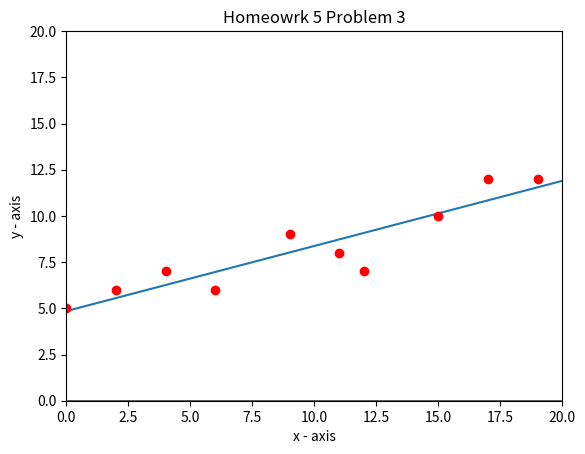

Source code (Python):
'''
Homework 5 Problem 17.3
Use a least-squares regression to fit a straight line to:
    
x | 0  2  4  6  9  11  12  15  17  19
---------------------------------------
y | 5  6  7  6  9  8   7   10  12  12

along with the slope and intercept, compute the standard error of the the 
estimate and the correlation coefficient. Plot the data and the regression 
line. Then repeat the problem, but regress x vs y - that is, switch the 
varibles. Interpret your results.

[redacted]
'''

'''
Finding best fit function
'''
import math
import numpy as np
import matplotlib.pyplot as graph

#data from problem statement
x = np.matrix([0,2,4,6,9,11,12,15,17,19],dtype='float')
y = np.matrix([5,6,7,6,9,8,7,10,12,12],dtype='float')
m = 2                             #number of basis functions plus a constant
n = 10                            #height of matrix
z = np.matrix([[None for x in range(n)] for y in range(m)],dtype='float')


#Hard coding each part of the basis function
def a0(x):
    y = 1
    return y

def a1(x):
    y = x
    return y


#This populates the z matrix
for row in range(m):
    for column in range(n):
        if row == 0:
            z[0,column] = a0(x[0,column])
        if row == 1:
            z[1,column] = a1(x[0,column])

#orients matrix for output
z=z.transpose()
y=y.transpose()

#this solves for the solution vector that contains coefficients a1-an
#solution vector A = (z(t)*z)^-1 * z(t) * y
A = np.dot(np.dot(np.linalg.inv(np.dot(z.transpose(),z)),z.transpose()),y)


a0 = A[0,0]
a1 = A[1,0]

#Printing the solution equation
print("The equation of the line passing through the points is:")
print("y=",round(a1,3),"x + ",round(a0,3),sep="")

#line of best fit function 
def function(x):
    y = a0 + a1*x
    return y


'''
Finding standard error and correlation coefficient
'''
#Standard Error
Sr = 0
for i in range(n):
    Sr += (function(y.item(i)-a0-a1*x.item(i)))**2
Sy = math.sqrt(Sr/(n-2))

print("The standard error is:")
print(round(Sy,3))

#Correlation Coefficient
yBar = y.sum()/n
St = 0
for i in range(n):
    St += (function(y.item(i)-yBar))**2
r = math.sqrt((St-Sr)/St)
print("The standard correlation coefficient is:")
print(round(r,3))



'''
Plot
'''

#graph
def plotSpace ():
    #setting up function
    x = np.arange(-100,100,.01)
    y = function(x)
    graph.ylim(0,20)
    graph.xlim(0, 20)
    #plotting function  
    graph.plot(x, y)
    #plotting data series
    graph.plot([0,2,4,6,9,11,12,15,17,19],[5,6,7,6,9,8,7,10,12,12],'ro')
    
    #setting up graph
    graph.xlabel('x - axis') 
    graph.ylabel('y - axis') 
    graph.title('Homeowrk 5 Problem 3') 
    
    #plotting axis
    graph.plot(x, x*0 + 0 , linewidth = .5, color = 'black')
    graph.plot(x*0 +0, y, linewidth =.5, color = 'black')
    
    #grpahing
    graph.show() 

plotSpace()




'''
DISCUSSION
The second half of the assingment is identical, however x and y are flipped.
It is intreting to note that beacuse the correlation coefficient measures
the difference between the average y of the points and the current point, it
is much more sensative to the relative height of the points. The line may be
just as 'tightly' fitted to the data, but becaue the point are more spread in
the part of the assignment, it may not be represented in the coefficients.
'''